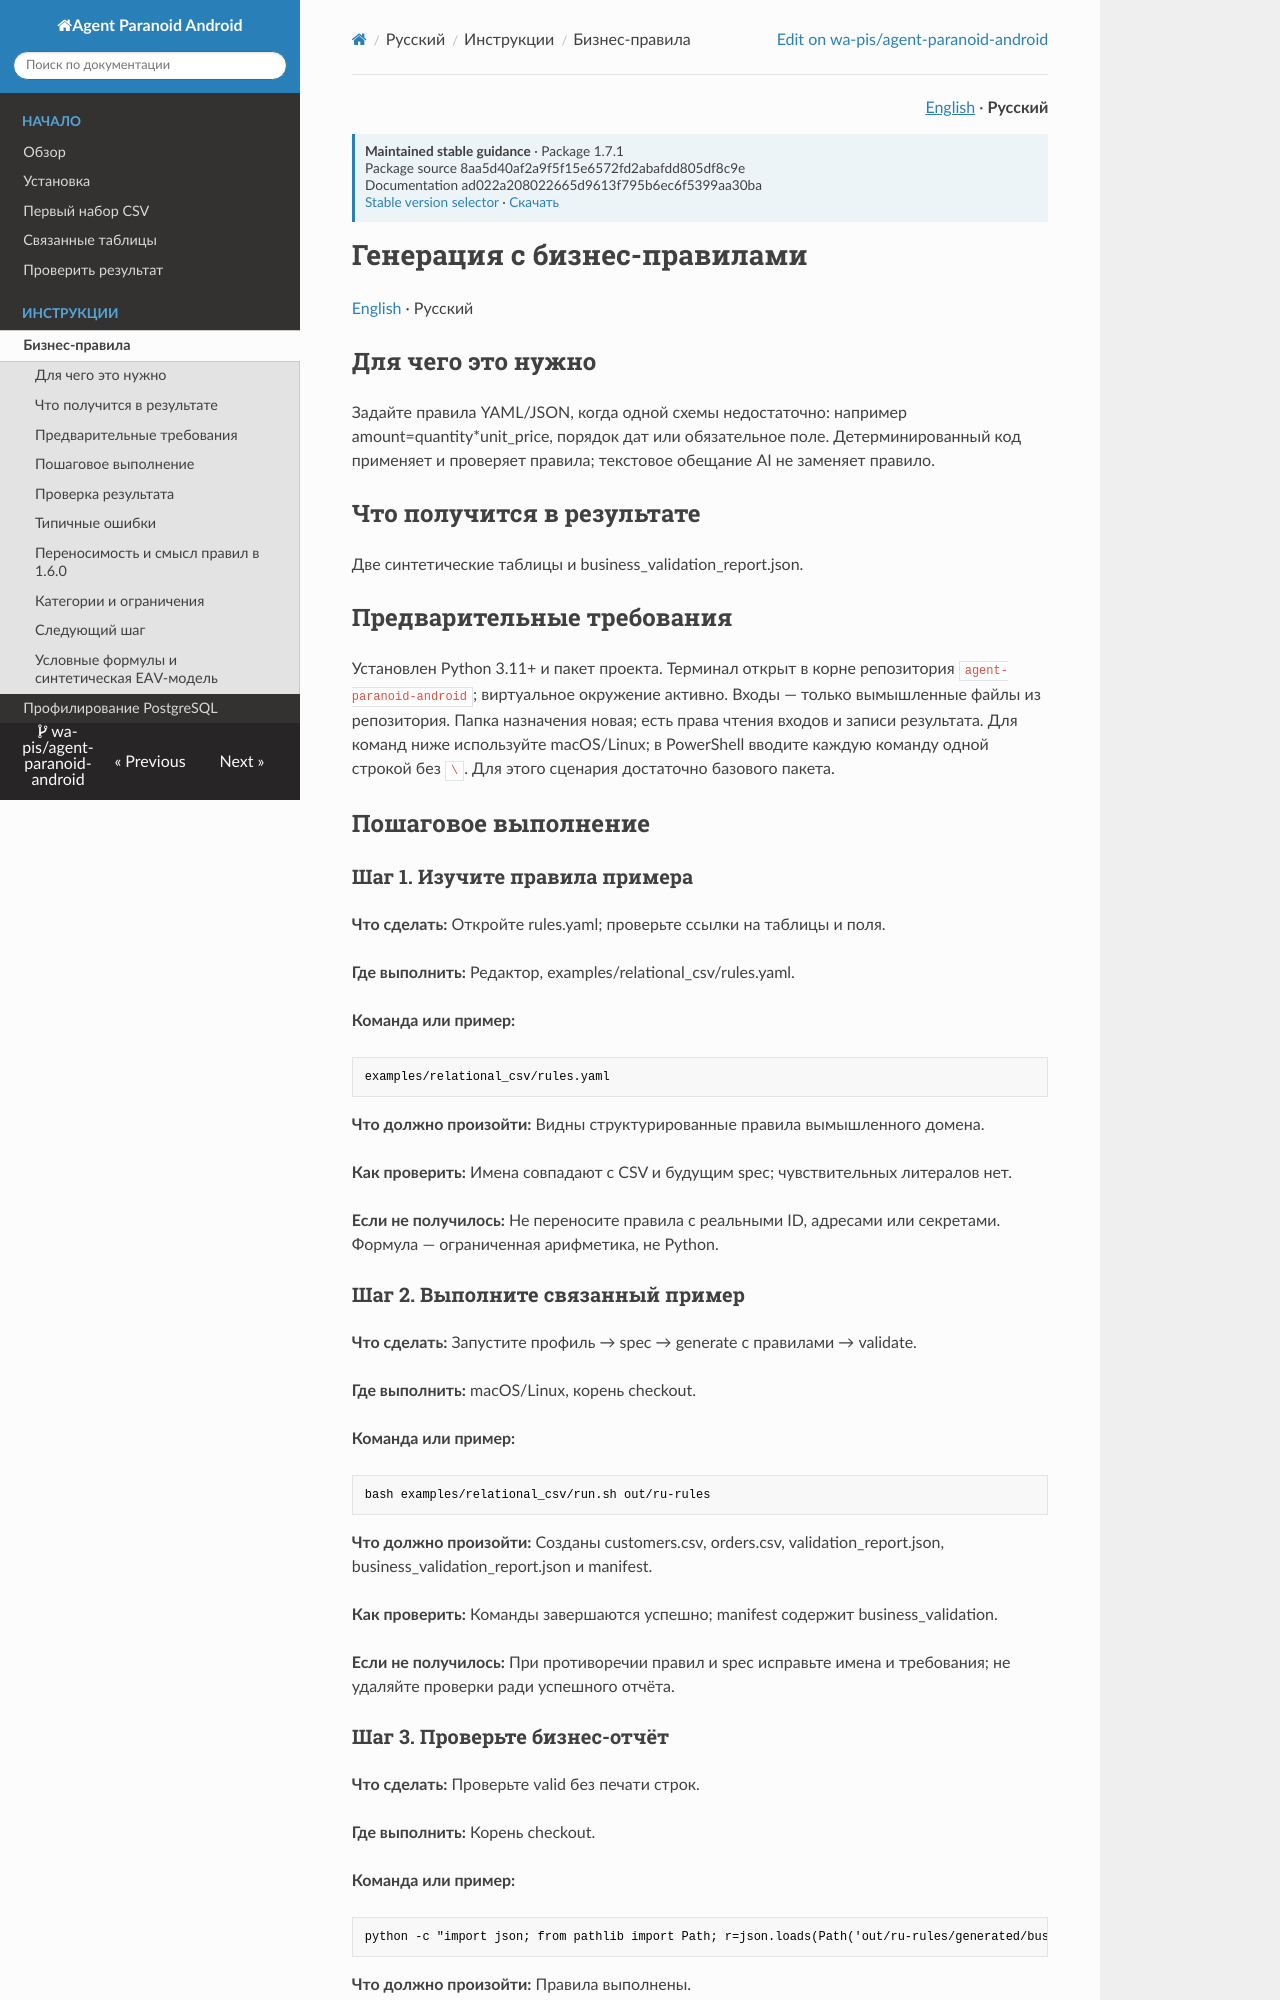

repository: wa-pis/agent-paranoid-android · page: versions/1.7.1/ru/how-to/business-rules/index.html · generator: mkdocs

# Генерация с бизнес-правилами

[English](../../how-to/business-rules.md) · Русский

## Для чего это нужно

Задайте правила YAML/JSON, когда одной схемы недостаточно: например amount=quantity*unit_price, порядок дат или обязательное поле. Детерминированный код применяет и проверяет правила; текстовое обещание AI не заменяет правило.

## Что получится в результате

Две синтетические таблицы и business_validation_report.json.

## Предварительные требования

Установлен Python 3.11+ и пакет проекта. Терминал открыт в корне репозитория `agent-paranoid-android`; виртуальное окружение активно. Входы — только вымышленные файлы из репозитория. Папка назначения новая; есть права чтения входов и записи результата. Для команд ниже используйте macOS/Linux; в PowerShell вводите каждую команду одной строкой без `\`. Для этого сценария достаточно базового пакета.

## Пошаговое выполнение

### Шаг 1. Изучите правила примера

**Что сделать:** Откройте rules.yaml; проверьте ссылки на таблицы и поля.

**Где выполнить:** Редактор, examples/relational_csv/rules.yaml.

**Команда или пример:**

```text
examples/relational_csv/rules.yaml
```

**Что должно произойти:** Видны структурированные правила вымышленного домена.

**Как проверить:** Имена совпадают с CSV и будущим spec; чувствительных литералов нет.

**Если не получилось:** Не переносите правила с реальными ID, адресами или секретами. Формула — ограниченная арифметика, не Python.

### Шаг 2. Выполните связанный пример

**Что сделать:** Запустите профиль → spec → generate с правилами → validate.

**Где выполнить:** macOS/Linux, корень checkout.

**Команда или пример:**

```bash
bash examples/relational_csv/run.sh out/ru-rules
```

**Что должно произойти:** Созданы customers.csv, orders.csv, validation_report.json, business_validation_report.json и manifest.

**Как проверить:** Команды завершаются успешно; manifest содержит business_validation.

**Если не получилось:** При противоречии правил и spec исправьте имена и требования; не удаляйте проверки ради успешного отчёта.

### Шаг 3. Проверьте бизнес-отчёт

**Что сделать:** Проверьте valid без печати строк.

**Где выполнить:** Корень checkout.

**Команда или пример:**

```bash
python -c "import json; from pathlib import Path; r=json.loads(Path('out/ru-rules/generated/business_validation_report.json').read_text()); assert r['valid'] is True; print('business rules: ok')"
```

**Что должно произойти:** Правила выполнены.

**Как проверить:** Код 0.

**Если не получилось:** При нарушении прочитайте счётчики правил; обычный schema valid не означает успешные business rules.

## Проверка результата

Сверьте rule fingerprint и счётчики в manifest с выбранным файлом. Нужные бизнес-инварианты должны быть явно представлены и проверены. Отсутствующее правило не проверяется автоматически.

## Типичные ошибки

| Ошибка | Причина | Решение |
| --- | --- | --- |
| Неизвестный тип/поле правила | Опечатка или неподдерживаемая конструкция | Сопоставьте правило с spec и [руководством по правилам — English](../../how-to/business-rules.md). |
| Превышен work budget | Слишком много строк × правил | Уменьшите тест; меняйте лимиты только после оценки ресурсов. |
